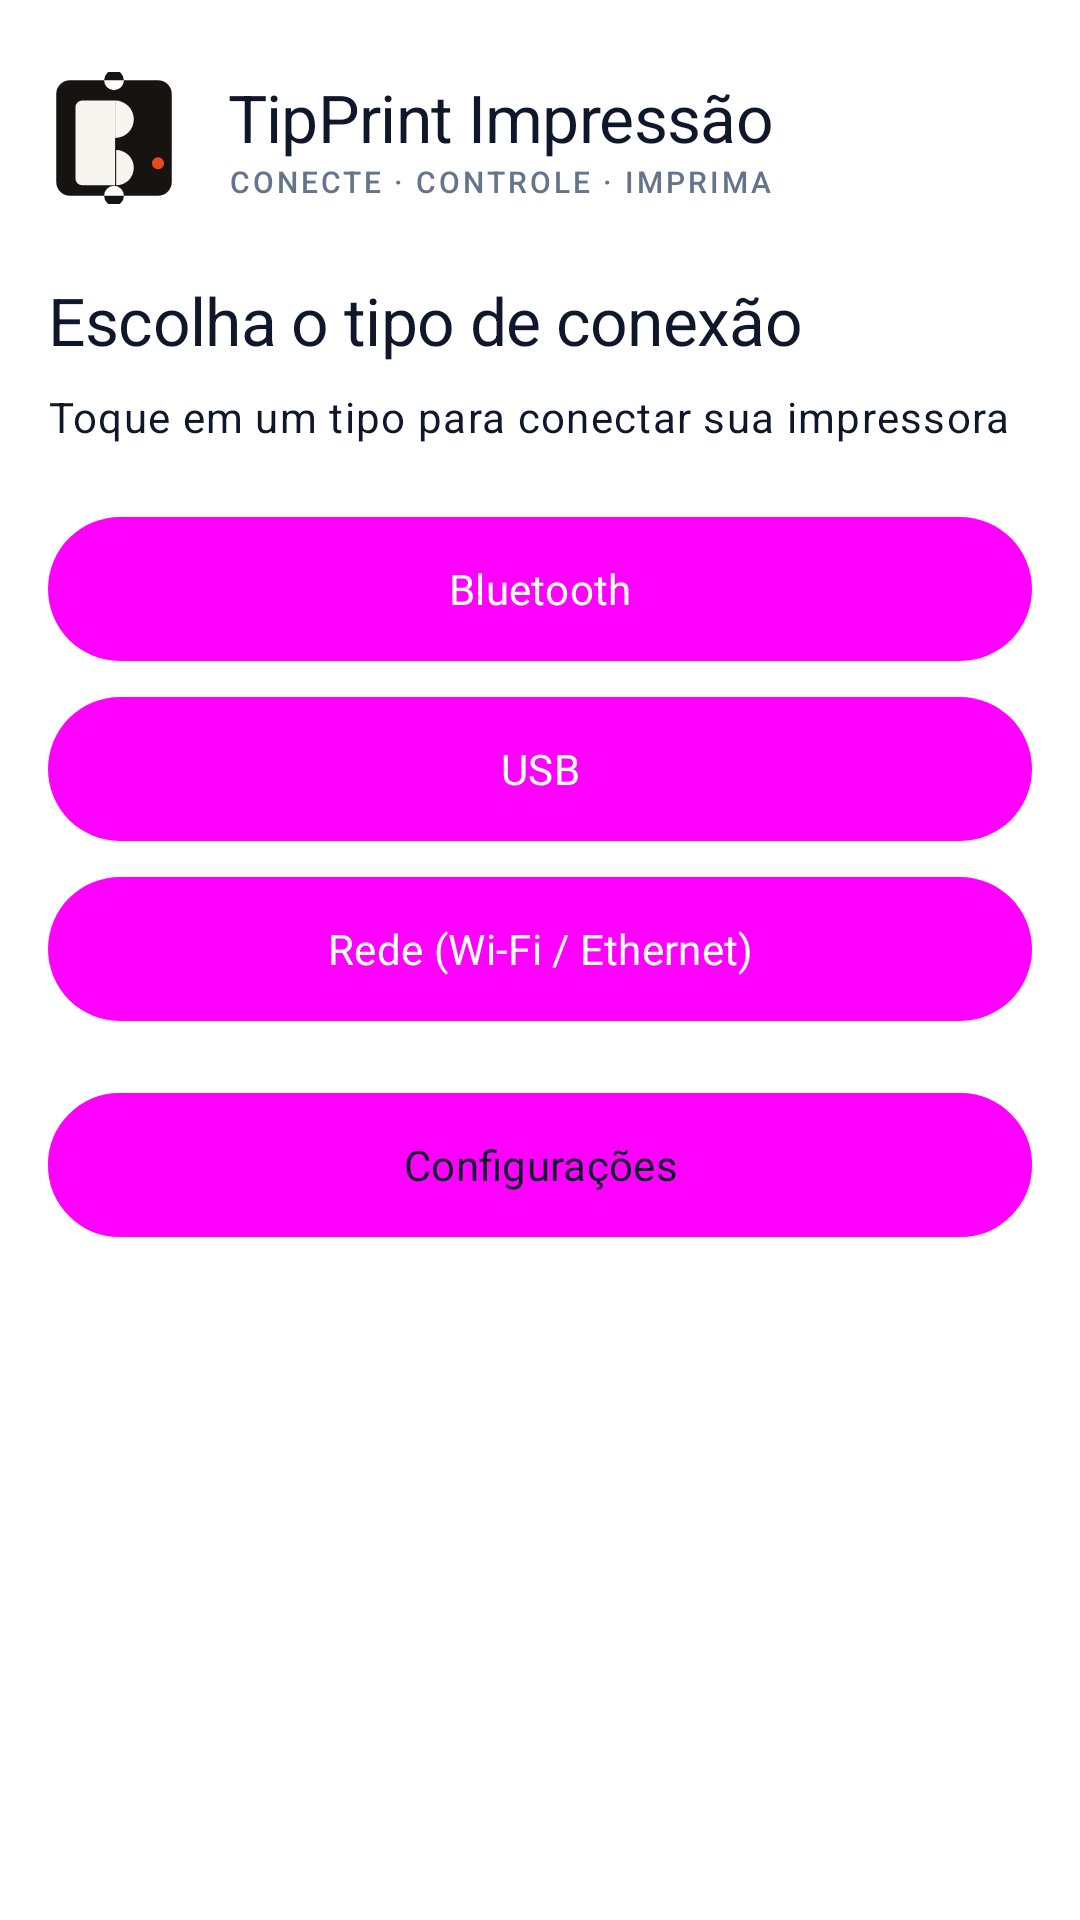

The Android layout XML behind this screen, and the referenced resources:
<!-- AndroidManifest.xml: application theme Theme.TipPrint -->
<!-- res/layout/activity_chooser.xml -->
<?xml version="1.0" encoding="utf-8"?>
<ScrollView xmlns:android="http://schemas.android.com/apk/res/android"
    android:layout_width="match_parent"
    android:layout_height="match_parent"
    android:fillViewport="true"
    android:background="@color/tipprint_bg">

    <LinearLayout
        android:layout_width="match_parent"
        android:layout_height="wrap_content"
        android:orientation="vertical"
        android:padding="@dimen/spacing_md">

        
        <LinearLayout
            android:layout_width="match_parent"
            android:layout_height="wrap_content"
            android:orientation="horizontal"
            android:gravity="center_vertical"
            android:layout_marginTop="@dimen/spacing_xs">

            <ImageView
                android:layout_width="44dp"
                android:layout_height="44dp"
                android:importantForAccessibility="no"
                android:contentDescription="@null"
                android:src="@drawable/ic_logo_tipprint" />

            <LinearLayout
                android:layout_width="0dp"
                android:layout_height="wrap_content"
                android:layout_weight="1"
                android:orientation="vertical"
                android:layout_marginStart="@dimen/spacing_md">

                <TextView
                    android:layout_width="wrap_content"
                    android:layout_height="wrap_content"
                    android:text="@string/app_name"
                    style="@style/TextAppearance.TipPrint.Headline" />

                <TextView
                    android:layout_width="wrap_content"
                    android:layout_height="wrap_content"
                    android:text="@string/app_tagline"
                    style="@style/TextAppearance.TipPrint.Overline" />
            </LinearLayout>
        </LinearLayout>

        <TextView
            android:layout_width="wrap_content"
            android:layout_height="wrap_content"
            android:layout_marginTop="@dimen/spacing_xl"
            style="@style/TextAppearance.TipPrint.Headline"
            android:text="@string/chooser_title" />

        <TextView
            android:layout_width="wrap_content"
            android:layout_height="wrap_content"
            android:layout_marginTop="@dimen/spacing_xs"
            style="@style/TextAppearance.TipPrint.Body"
            android:text="@string/chooser_subtitle" />

        <Button
            android:id="@+id/chooserBluetooth"
            style="@style/Widget.TipPrint.Button"
            android:layout_width="match_parent"
            android:layout_height="wrap_content"
            android:layout_marginTop="@dimen/spacing_xl"
            android:text="@string/title_bluetooth" />

        <Button
            android:id="@+id/chooserUsb"
            style="@style/Widget.TipPrint.Button"
            android:layout_width="match_parent"
            android:layout_height="wrap_content"
            android:layout_marginTop="@dimen/spacing_sm"
            android:text="@string/title_usb" />

        <Button
            android:id="@+id/chooserNet"
            style="@style/Widget.TipPrint.Button"
            android:layout_width="match_parent"
            android:layout_height="wrap_content"
            android:layout_marginTop="@dimen/spacing_sm"
            android:text="@string/title_net" />

        <Button
            android:id="@+id/settingsButtonChooser"
            style="@style/Widget.TipPrint.Button.Outlined"
            android:layout_width="match_parent"
            android:layout_height="wrap_content"
            android:layout_marginTop="@dimen/spacing_xl"
            android:text="@string/settings" />

    </LinearLayout>
</ScrollView>
<!-- resources referenced by this layout -->
<resources>
  <color name="tipprint_bg">#FFFFFF</color>
  <dimen name="spacing_md">16dp</dimen>
  <dimen name="spacing_sm">12dp</dimen>
  <dimen name="spacing_xl">24dp</dimen>
  <dimen name="spacing_xs">8dp</dimen>
  <string name="app_name">TipPrint Impressão</string>
  <string name="app_tagline">CONECTE · CONTROLE · IMPRIMA</string>
  <string name="chooser_subtitle">Toque em um tipo para conectar sua impressora</string>
  <string name="chooser_title">Escolha o tipo de conexão</string>
  <string name="settings">Configurações</string>
  <string name="title_bluetooth">Bluetooth</string>
  <string name="title_net">Rede (Wi-Fi / Ethernet)</string>
  <string name="title_usb">USB</string>
  <style name="TextAppearance.TipPrint.Body" parent="TextAppearance.Material3.BodyLarge">
          <item name="android:fontFamily">@font/inter_regular</item>
          <item name="android:textSize">14sp</item>
          <item name="android:textColor">@color/tipprint_ink</item>
      </style>
  <style name="TextAppearance.TipPrint.Headline" parent="TextAppearance.Material3.HeadlineSmall">
          <item name="android:fontFamily">@font/inter_extra_bold</item>
          <item name="android:textSize">22sp</item>
          <item name="android:textColor">@color/tipprint_ink</item>
          <item name="android:letterSpacing">-0.01</item>
      </style>
  <style name="TextAppearance.TipPrint.Overline" parent="TextAppearance.Material3.LabelSmall">
          <item name="android:fontFamily">@font/inter_extra_bold</item>
          <item name="android:textSize">10sp</item>
          <item name="android:textColor">@color/tipprint_ink_secondary</item>
          <item name="android:letterSpacing">0.1</item>
          <item name="android:textAllCaps">true</item>
      </style>
  <style name="Widget.TipPrint.Button" parent="Widget.Material3.Button">
          <item name="android:background">@drawable/bg_button_primary</item>
          <item name="android:minHeight">@dimen/control_min_height</item>
          <item name="android:textSize">14sp</item>
          <item name="android:fontFamily">@font/inter_semi_bold</item>
          <item name="android:textAllCaps">false</item>
          <item name="android:insetTop">0dp</item>
          <item name="android:insetBottom">0dp</item>
          <item name="android:textColor">@color/tipprint_on_primary</item>
      </style>
  <color name="tipprint_brand_ink">#171310</color>
  <color name="tipprint_brand_paper">#F7F5F0</color>
  <color name="tipprint_brand_thermal">#E84A1B</color>
  <color name="tipprint_ink">#0F172A</color>
  <color name="tipprint_ink_secondary">#64748B</color>
  <dimen name="control_min_height">48dp</dimen>
  <color name="tipprint_on_primary">#FFFFFF</color>
  <color name="tipprint_primary">#2563EB</color>
  <color name="tipprint_primary_soft">#EFF4FF</color>
  <color name="tipprint_on_primary_container">#1D4ED8</color>
  <color name="tipprint_surface">#F6F7F9</color>
  <color name="tipprint_outline">#E5E9F0</color>
  <color name="tipprint_error">#DC2626</color>
  <color name="tipprint_on_error">#FFFFFF</color>
  <color name="tipprint_error_soft">#FDECEC</color>
  <color name="tipprint_surface_alt">#EDF0F4</color>
  <color name="tipprint_state_pressed_overlay">#1A0F172A</color>
  <color name="tipprint_state_disabled_container">#1F0F172A</color>
  <dimen name="radius_pill">999dp</dimen>
  <dimen name="stroke_hairline">1dp</dimen>
  <color name="tipprint_state_disabled_content">#610F172A</color>
  <color name="tipprint_surface_card">#FFFFFF</color>
</resources>
